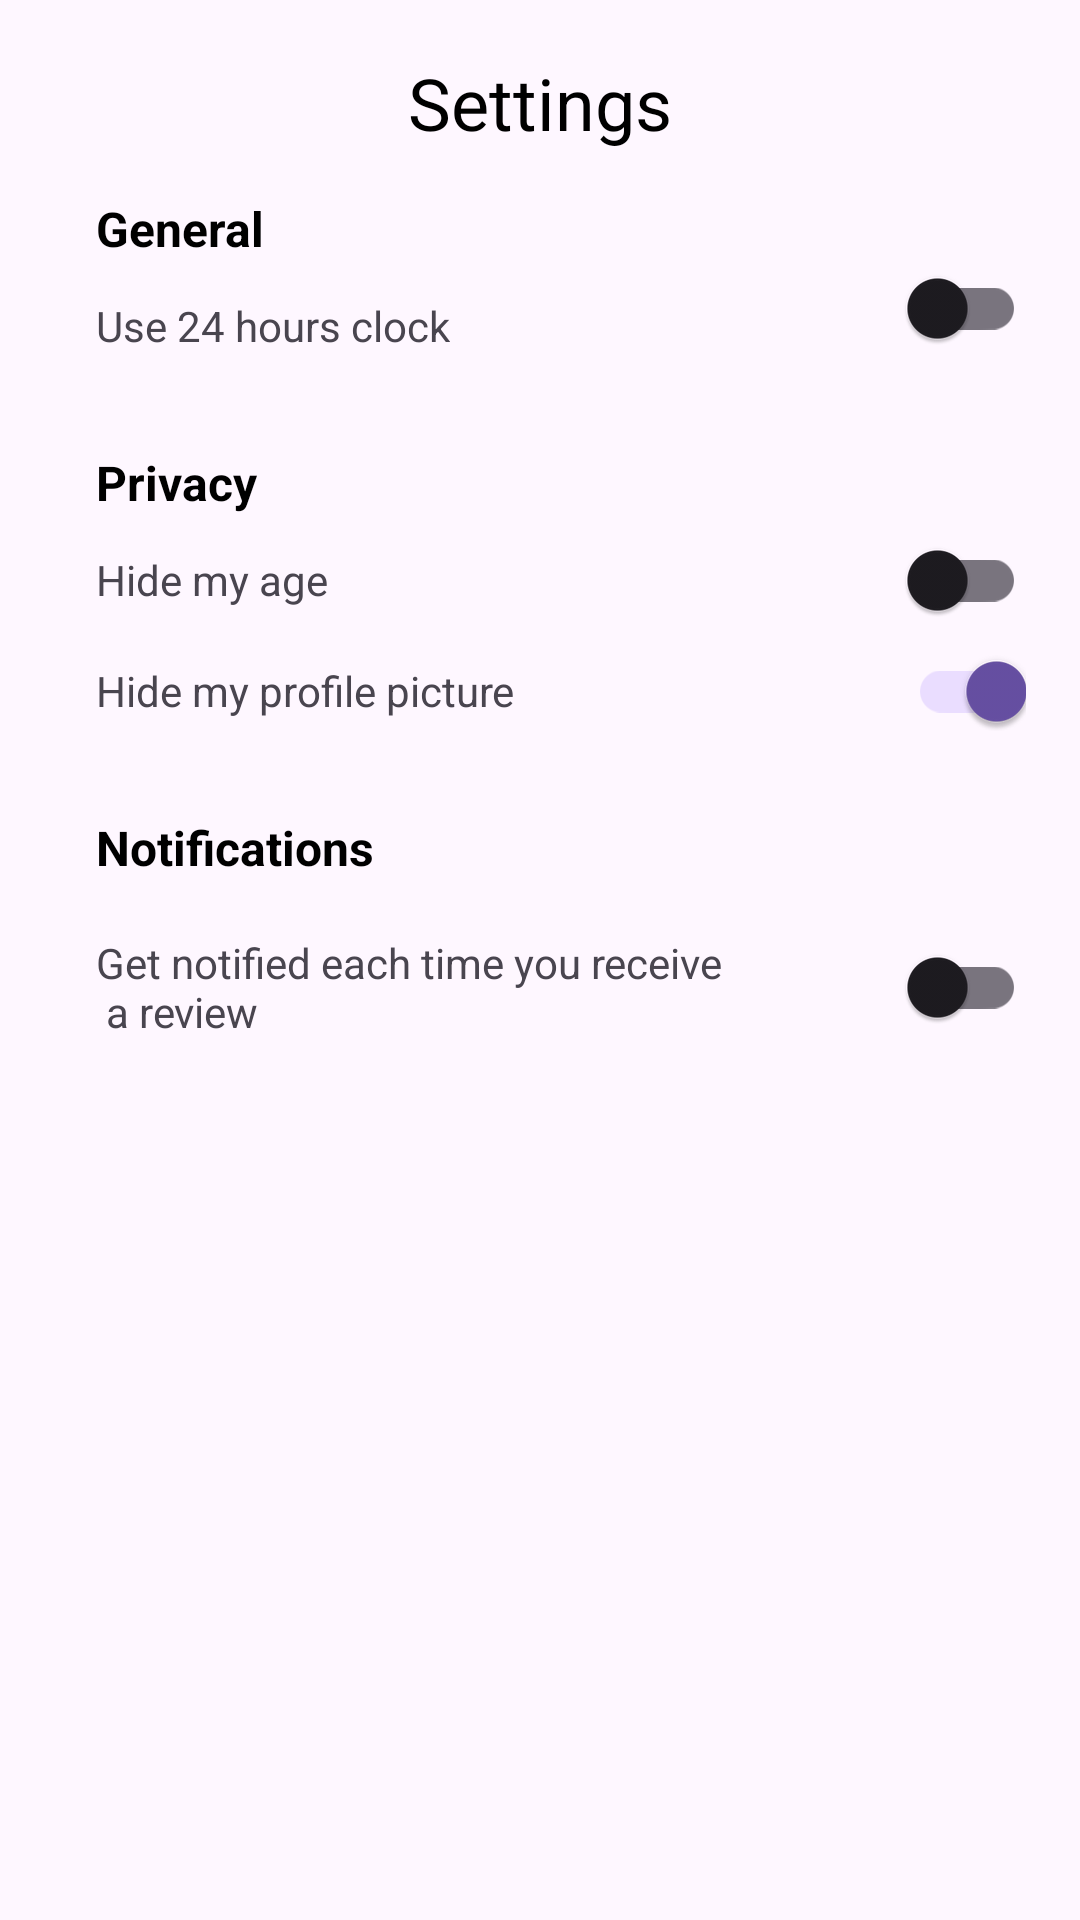

Android layout source for this screen:
<!-- AndroidManifest.xml: application theme Theme.UiTestingTask -->
<!-- res/layout/activity_settings.xml -->
<?xml version="1.0" encoding="utf-8"?>
<androidx.constraintlayout.widget.ConstraintLayout xmlns:android="http://schemas.android.com/apk/res/android"
    xmlns:app="http://schemas.android.com/apk/res-auto"
    xmlns:tools="http://schemas.android.com/tools"
    android:layout_width="match_parent"
    android:layout_height="match_parent"
    tools:context=".SettingsActivity">

    <TextView
        android:id="@+id/textView"
        android:layout_width="wrap_content"
        android:layout_height="wrap_content"
        android:layout_marginTop="18dp"
        android:text="@string/settings"
        android:textColor="@color/black"
        android:textSize="24sp"
        app:layout_constraintEnd_toEndOf="parent"
        app:layout_constraintStart_toStartOf="parent"
        app:layout_constraintTop_toTopOf="parent" />

    <TextView
        android:id="@+id/textView2"
        android:layout_width="wrap_content"
        android:layout_height="wrap_content"
        android:layout_marginStart="32dp"
        android:layout_marginTop="15dp"
        android:text="@string/general"
        android:textColor="@color/black"
        android:textSize="16sp"
        android:textStyle="bold"
        app:layout_constraintStart_toStartOf="parent"
        app:layout_constraintTop_toBottomOf="@+id/textView" />

    <TextView
        android:id="@+id/textView3"
        android:layout_width="wrap_content"
        android:layout_height="wrap_content"
        android:layout_marginTop="12dp"
        android:text="@string/use_24_hours_clock"
        android:textSize="14sp"
        app:layout_constraintStart_toStartOf="@+id/textView2"
        app:layout_constraintTop_toBottomOf="@+id/textView2" />

    <com.google.android.material.switchmaterial.SwitchMaterial
        android:id="@+id/clockSwitch"
        android:layout_width="wrap_content"
        android:layout_height="wrap_content"
        android:layout_marginEnd="18dp"
        app:layout_constraintBottom_toBottomOf="@+id/textView3"
        app:layout_constraintEnd_toEndOf="parent"
        app:layout_constraintTop_toBottomOf="@+id/textView2" />

    <TextView
        android:id="@+id/textView5"
        android:layout_width="wrap_content"
        android:layout_height="wrap_content"
        android:layout_marginTop="32dp"
        android:text="@string/privacy"
        android:textColor="@color/black"
        android:textSize="16sp"
        android:textStyle="bold"
        app:layout_constraintStart_toStartOf="@+id/textView3"
        app:layout_constraintTop_toBottomOf="@+id/textView3" />

    <TextView
        android:id="@+id/textView6"
        android:layout_width="wrap_content"
        android:layout_height="wrap_content"
        android:layout_marginTop="12dp"
        android:text="@string/hide_my_age"
        android:textSize="14sp"
        app:layout_constraintStart_toStartOf="@+id/textView5"
        app:layout_constraintTop_toBottomOf="@+id/textView5" />

    <TextView
        android:id="@+id/textView7"
        android:layout_width="wrap_content"
        android:layout_height="wrap_content"
        android:layout_marginTop="18dp"
        android:text="@string/hide_my_profile_picture"
        android:textSize="14sp"
        app:layout_constraintStart_toStartOf="@+id/textView5"
        app:layout_constraintTop_toBottomOf="@+id/textView6" />

    <com.google.android.material.switchmaterial.SwitchMaterial
        android:id="@+id/ageSwitch"
        android:layout_width="wrap_content"
        android:layout_height="wrap_content"
        app:layout_constraintBottom_toBottomOf="@+id/textView6"
        app:layout_constraintEnd_toEndOf="@+id/clockSwitch"
        app:layout_constraintTop_toTopOf="@+id/textView6" />

    <com.google.android.material.switchmaterial.SwitchMaterial
        android:id="@+id/profilePicSwitch"
        android:layout_width="wrap_content"
        android:layout_height="wrap_content"
        android:checked="true"
        app:layout_constraintBottom_toBottomOf="@+id/textView7"
        app:layout_constraintEnd_toEndOf="@+id/ageSwitch"
        app:layout_constraintTop_toTopOf="@+id/textView7" />

    <TextView
        android:id="@+id/textView8"
        android:layout_width="wrap_content"
        android:layout_height="wrap_content"
        android:layout_marginTop="32dp"
        android:text="@string/notifications"
        android:textColor="@color/black"
        android:textSize="16sp"
        android:textStyle="bold"
        app:layout_constraintStart_toStartOf="@+id/textView3"
        app:layout_constraintTop_toBottomOf="@+id/textView7" />

    <TextView
        android:id="@+id/textView9"
        android:layout_width="wrap_content"
        android:layout_height="wrap_content"
        android:layout_marginTop="18dp"
        android:text="@string/get_notified_each_time_you_receive_n_a_review"
        android:textSize="14sp"
        app:layout_constraintStart_toStartOf="@+id/textView5"
        app:layout_constraintTop_toBottomOf="@+id/textView8" />

    <com.google.android.material.switchmaterial.SwitchMaterial
        android:id="@+id/reviewSwitch"
        android:layout_width="wrap_content"
        android:layout_height="wrap_content"
        app:layout_constraintBottom_toBottomOf="@+id/textView9"
        app:layout_constraintEnd_toEndOf="@+id/ageSwitch"
        app:layout_constraintTop_toTopOf="@+id/textView9" />

</androidx.constraintlayout.widget.ConstraintLayout>
<!-- resources referenced by this layout -->
<resources>
  <string name="general">General</string>
  <string name="get_notified_each_time_you_receive_n_a_review">Get notified each time you receive\n a review</string>
  <string name="hide_my_age">Hide my age</string>
  <string name="hide_my_profile_picture">Hide my profile picture</string>
  <string name="notifications">Notifications</string>
  <string name="privacy">Privacy</string>
  <string name="settings">Settings</string>
  <string name="use_24_hours_clock">Use 24 hours clock</string>
  <style name="Theme.UiTestingTask" parent="Base.Theme.UiTestingTask" />
  <style name="Base.Theme.UiTestingTask" parent="Theme.Material3.DayNight.NoActionBar">
          
          
      </style>
  <!-- not gathered from this repository: default colours our renderer supplied (Android Studio template values) -->
  <color name="black">#FF000000</color>
</resources>
